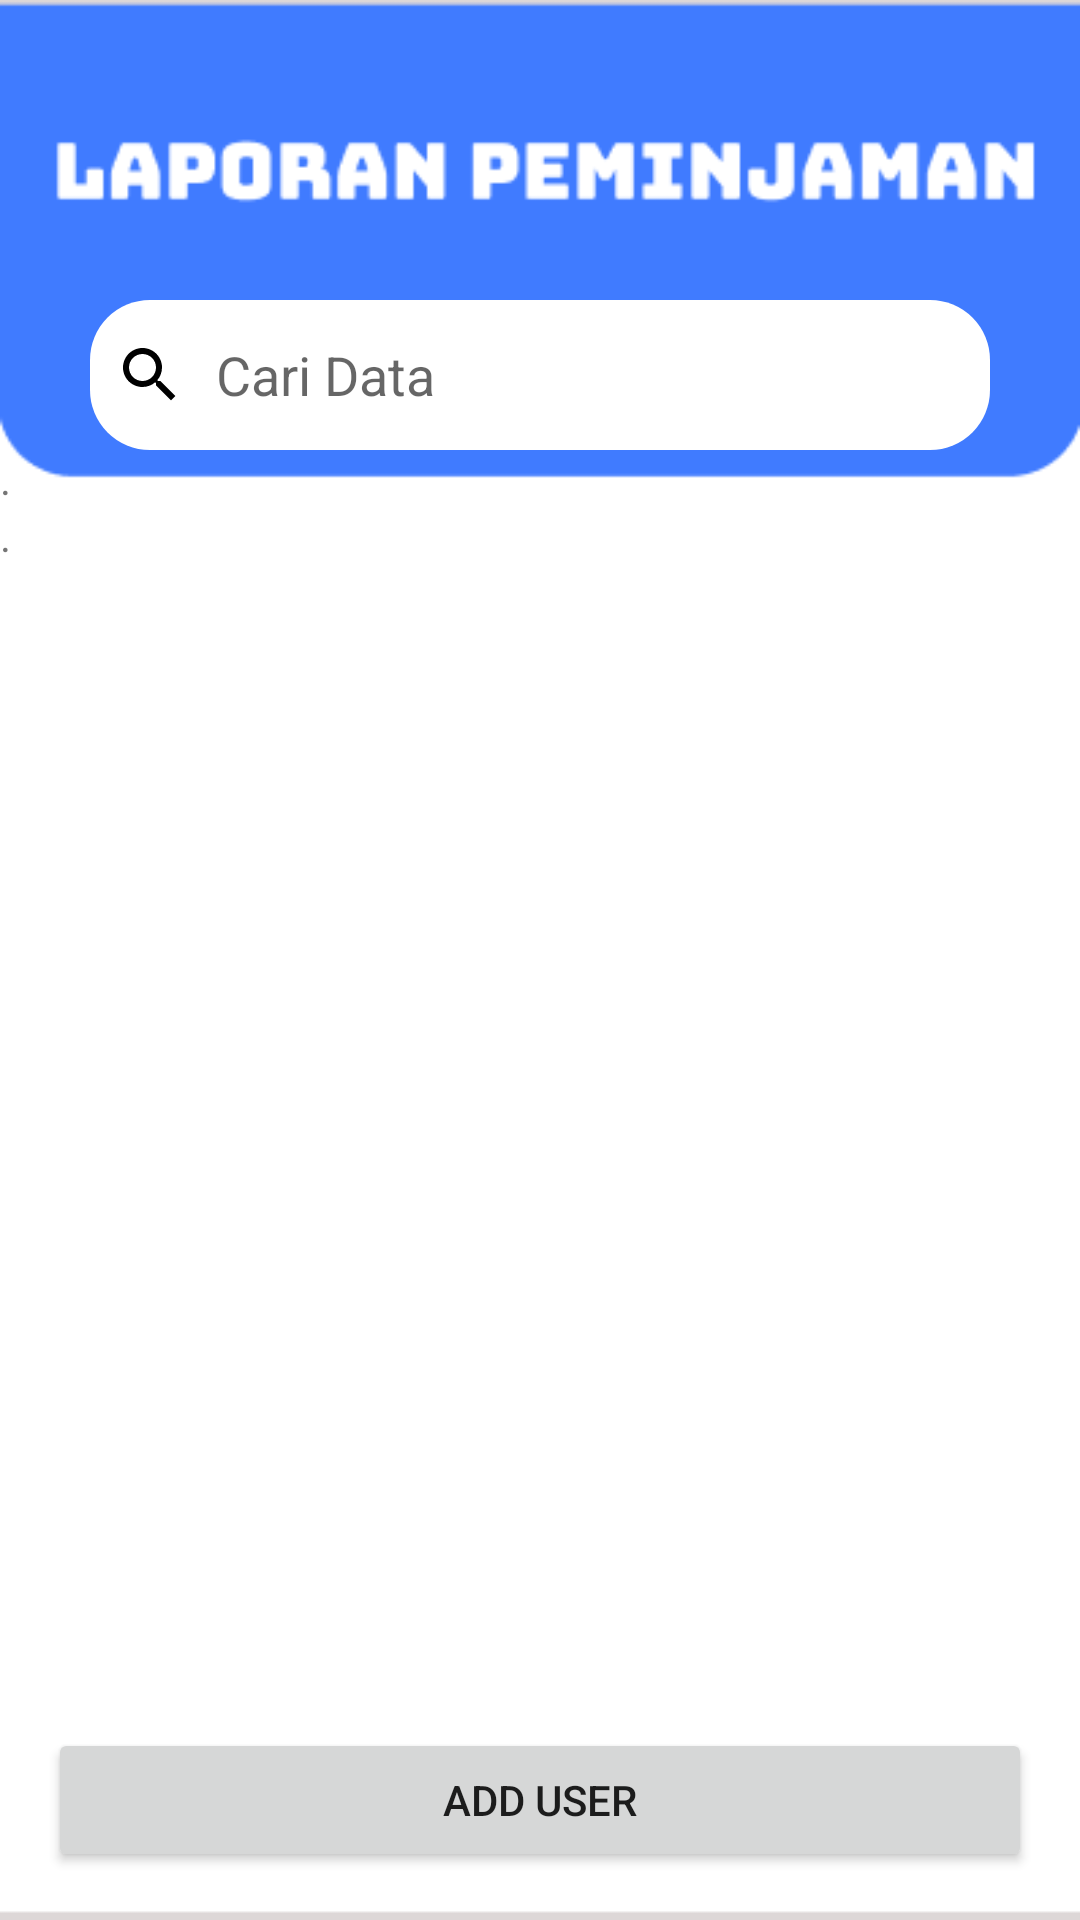

Produce the Android XML layout that renders to this screen, including the resource entries it uses.
<!-- AndroidManifest.xml: application theme Theme.User -->
<!-- res/layout/fragment_user_list.xml -->
<?xml version="1.0" encoding="utf-8"?>

<LinearLayout xmlns:android="http://schemas.android.com/apk/res/android"
    xmlns:tools="http://schemas.android.com/tools"
    xmlns:app="http://schemas.android.com/apk/res-auto"
    android:orientation="vertical"
    android:layout_width="match_parent"
    android:layout_height="match_parent"
    android:background="@drawable/img_3">

    <EditText
        android:id="@+id/username"
        android:layout_width="match_parent"
        android:layout_height="50dp"
        android:layout_marginStart="30dp"
        android:layout_marginTop="100dp"
        android:layout_marginEnd="30dp"
        android:background="@drawable/edittext_rounded_background"
        android:drawableStart="@drawable/ic_search"
        android:drawablePadding="10dp"
        android:hint="Cari Data"
        android:padding="8dp"
        android:textColor="@color/black"
        android:textColorHighlight="@color/cardview_dark_background"
        app:layout_constraintEnd_toEndOf="parent"
        app:layout_constraintHorizontal_bias="0.0"
        app:layout_constraintStart_toStartOf="parent"
        app:layout_constraintTop_toTopOf="parent" />
    <TextView
        android:layout_width="match_parent"
        android:layout_height="wrap_content"
        android:text="."/>
    <TextView
        android:layout_width="match_parent"
        android:layout_height="wrap_content"
        android:text="."/>

    <androidx.recyclerview.widget.RecyclerView
        android:id="@+id/user_recycler_view"
        android:layout_width="match_parent"
        android:layout_height="0dp"
        android:layout_weight="1"/>

    <Button
        android:id="@+id/add_user_button"
        android:layout_width="match_parent"
        android:layout_height="wrap_content"
        android:text="Add User"
        android:layout_margin="16dp"/>

</LinearLayout>
<!-- resources referenced by this layout -->
<resources>
  <!-- drawable edittext_rounded_background (drawable) -->
  <shape xmlns:android="http://schemas.android.com/apk/res/android"
      android:shape="rectangle">
      <corners android:radius="20dp"/> 
      <solid android:color="#FFFFFF"/> 
  </shape>
  <!-- drawable ic_search (drawable) -->
  <vector xmlns:android="http://schemas.android.com/apk/res/android"
      android:width="24dp"
      android:height="24dp"
      android:viewportWidth="24.0"
      android:viewportHeight="24.0">
      <path
          android:fillColor="#000000"
          android:pathData="M15.5,14h-0.79l-0.28,-0.27C15.41,12.59 16,11.11 16,9.5C16,5.91 13.09,3 9.5,3S3,5.91 3,9.5S5.91,16 9.5,16c1.61,0 3.09,-0.59 4.23,-1.57l0.27,0.28v0.79l5,4.99L20.49,19l-4.99,-5zm-6,0C7.01,14 5,11.99 5,9.5S7.01,5 9.5,5 14,7.01 14,9.5 11.99,14 9.5,14z"/>
  </vector>
  <!-- drawable img_3: png bitmap (drawable, 5990 bytes) -->
  <style name="Theme.User" parent="Base.Theme.User" />
  <style name="Base.Theme.User" parent="Theme.MaterialComponents.DayNight.DarkActionBar">
          
          <item name="colorPrimary">@color/purple_500</item>
          <item name="colorPrimaryVariant">@color/purple_700</item>
          <item name="colorOnPrimary">@color/white</item>
          
          <item name="colorSecondary">@color/teal_200</item>
          <item name="colorSecondaryVariant">@color/teal_700</item>
          <item name="colorOnSecondary">@color/black</item>
          
          <item name="android:statusBarColor" tools:targetApi="1">?attr/colorPrimaryVariant</item>
      </style>
  <!-- not gathered from this repository: default colours our renderer supplied (Android Studio template values) -->
  <color name="purple_500">#FF6200EE</color>
  <color name="purple_700">#FF3700B3</color>
  <color name="teal_200">#FF03DAC5</color>
  <color name="teal_700">#FF018786</color>
  <color name="black">#FF000000</color>
  <color name="white">#FFFFFFFF</color>
</resources>
